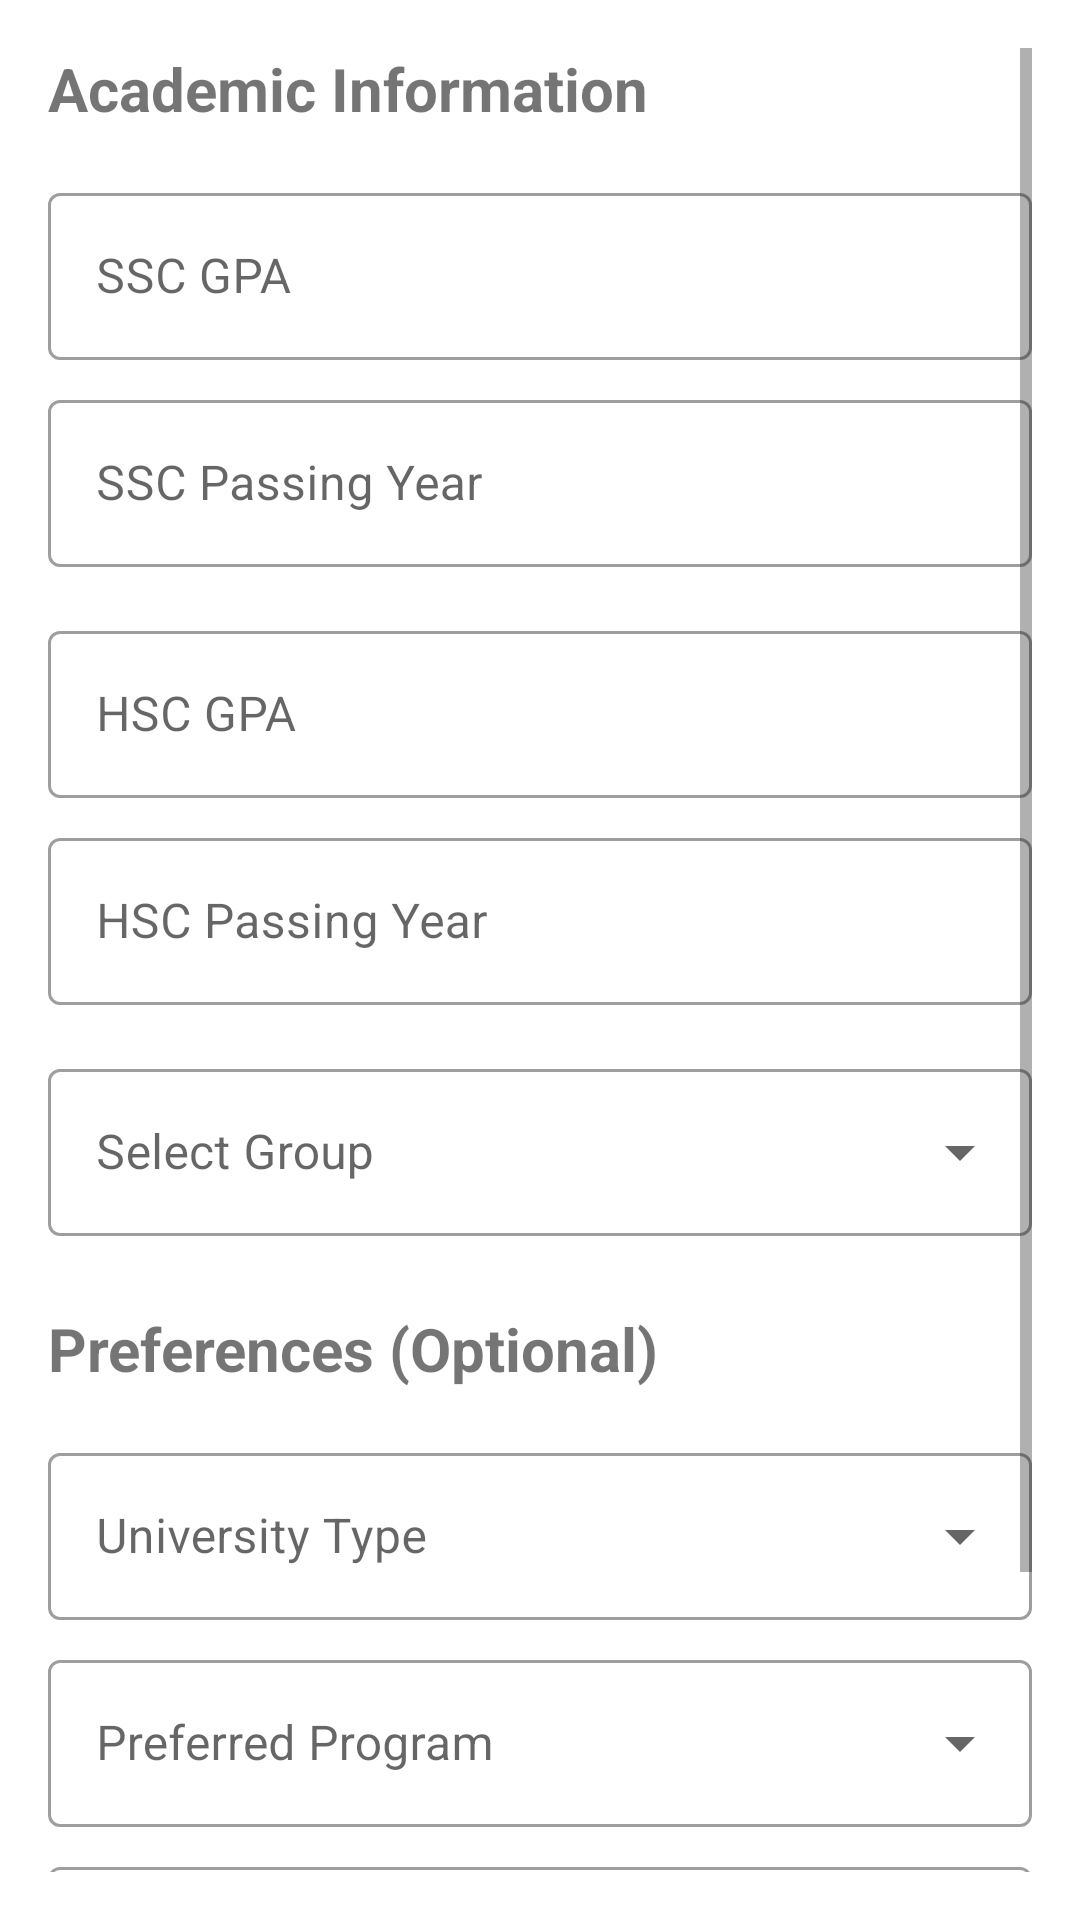

This screen was rendered from an Android layout file. Write that file and the resources it references.
<!-- AndroidManifest.xml: application theme Theme.MaterialComponents.Light.NoActionBar -->
<!-- res/layout/activity_eligibility_check.xml -->
<?xml version="1.0" encoding="utf-8"?>
<ScrollView xmlns:android="http://schemas.android.com/apk/res/android"
    xmlns:app="http://schemas.android.com/apk/res-auto"
    android:layout_width="match_parent"
    android:layout_height="match_parent"
    android:padding="16dp">

    <LinearLayout
        android:layout_width="match_parent"
        android:layout_height="wrap_content"
        android:orientation="vertical">

        <TextView
            android:layout_width="match_parent"
            android:layout_height="wrap_content"
            android:text="Academic Information"
            android:textSize="20sp"
            android:textStyle="bold"
            android:layout_marginBottom="16dp"/>

        
        <com.google.android.material.textfield.TextInputLayout
            android:layout_width="match_parent"
            android:layout_height="wrap_content"
            android:hint="SSC GPA"
            style="@style/Widget.MaterialComponents.TextInputLayout.OutlinedBox">

            <com.google.android.material.textfield.TextInputEditText
                android:id="@+id/sscGpaInput"
                android:layout_width="match_parent"
                android:layout_height="wrap_content"
                android:inputType="numberDecimal"/>
        </com.google.android.material.textfield.TextInputLayout>

        <com.google.android.material.textfield.TextInputLayout
            android:layout_width="match_parent"
            android:layout_height="wrap_content"
            android:hint="SSC Passing Year"
            android:layout_marginTop="8dp"
            style="@style/Widget.MaterialComponents.TextInputLayout.OutlinedBox">

            <com.google.android.material.textfield.TextInputEditText
                android:id="@+id/sscYearInput"
                android:layout_width="match_parent"
                android:layout_height="wrap_content"
                android:inputType="number"/>
        </com.google.android.material.textfield.TextInputLayout>

        
        <com.google.android.material.textfield.TextInputLayout
            android:layout_width="match_parent"
            android:layout_height="wrap_content"
            android:hint="HSC GPA"
            android:layout_marginTop="16dp"
            style="@style/Widget.MaterialComponents.TextInputLayout.OutlinedBox">

            <com.google.android.material.textfield.TextInputEditText
                android:id="@+id/hscGpaInput"
                android:layout_width="match_parent"
                android:layout_height="wrap_content"
                android:inputType="numberDecimal"/>
        </com.google.android.material.textfield.TextInputLayout>

        <com.google.android.material.textfield.TextInputLayout
            android:layout_width="match_parent"
            android:layout_height="wrap_content"
            android:hint="HSC Passing Year"
            android:layout_marginTop="8dp"
            style="@style/Widget.MaterialComponents.TextInputLayout.OutlinedBox">

            <com.google.android.material.textfield.TextInputEditText
                android:id="@+id/hscYearInput"
                android:layout_width="match_parent"
                android:layout_height="wrap_content"
                android:inputType="number"/>
        </com.google.android.material.textfield.TextInputLayout>

        
        <com.google.android.material.textfield.TextInputLayout
            android:layout_width="match_parent"
            android:layout_height="wrap_content"
            android:hint="Select Group"
            android:layout_marginTop="16dp"
            style="@style/Widget.MaterialComponents.TextInputLayout.OutlinedBox.ExposedDropdownMenu">

            <AutoCompleteTextView
                android:id="@+id/groupDropdown"
                android:layout_width="match_parent"
                android:layout_height="wrap_content"
                android:inputType="none"/>
        </com.google.android.material.textfield.TextInputLayout>

        
        <TextView
            android:layout_width="match_parent"
            android:layout_height="wrap_content"
            android:text="Preferences (Optional)"
            android:textSize="20sp"
            android:textStyle="bold"
            android:layout_marginTop="24dp"
            android:layout_marginBottom="16dp"/>

        
        <com.google.android.material.textfield.TextInputLayout
            android:layout_width="match_parent"
            android:layout_height="wrap_content"
            android:hint="University Type"
            style="@style/Widget.MaterialComponents.TextInputLayout.OutlinedBox.ExposedDropdownMenu">

            <AutoCompleteTextView
                android:id="@+id/universityTypeDropdown"
                android:layout_width="match_parent"
                android:layout_height="wrap_content"
                android:inputType="none"/>
        </com.google.android.material.textfield.TextInputLayout>

        
        <com.google.android.material.textfield.TextInputLayout
            android:layout_width="match_parent"
            android:layout_height="wrap_content"
            android:hint="Preferred Program"
            android:layout_marginTop="8dp"
            style="@style/Widget.MaterialComponents.TextInputLayout.OutlinedBox.ExposedDropdownMenu">

            <AutoCompleteTextView
                android:id="@+id/programDropdown"
                android:layout_width="match_parent"
                android:layout_height="wrap_content"
                android:inputType="none"/>
        </com.google.android.material.textfield.TextInputLayout>

        
        <com.google.android.material.textfield.TextInputLayout
            android:layout_width="match_parent"
            android:layout_height="wrap_content"
            android:hint="Preferred Location"
            android:layout_marginTop="8dp"
            style="@style/Widget.MaterialComponents.TextInputLayout.OutlinedBox.ExposedDropdownMenu">

            <AutoCompleteTextView
                android:id="@+id/locationDropdown"
                android:layout_width="match_parent"
                android:layout_height="wrap_content"
                android:inputType="none"/>
        </com.google.android.material.textfield.TextInputLayout>

        
        <com.google.android.material.button.MaterialButton
            android:id="@+id/checkEligibilityButton"
            android:layout_width="match_parent"
            android:layout_height="wrap_content"
            android:text="Check Eligibility"
            android:layout_marginTop="24dp"
            android:backgroundTint="@color/md_theme_errorContainer_mediumContrast"
            android:layout_marginBottom="16dp"/>

    </LinearLayout>

</ScrollView>
<!-- resources referenced by this layout -->
<resources>
  <color name="md_theme_errorContainer_mediumContrast">#DA342E</color>
</resources>
